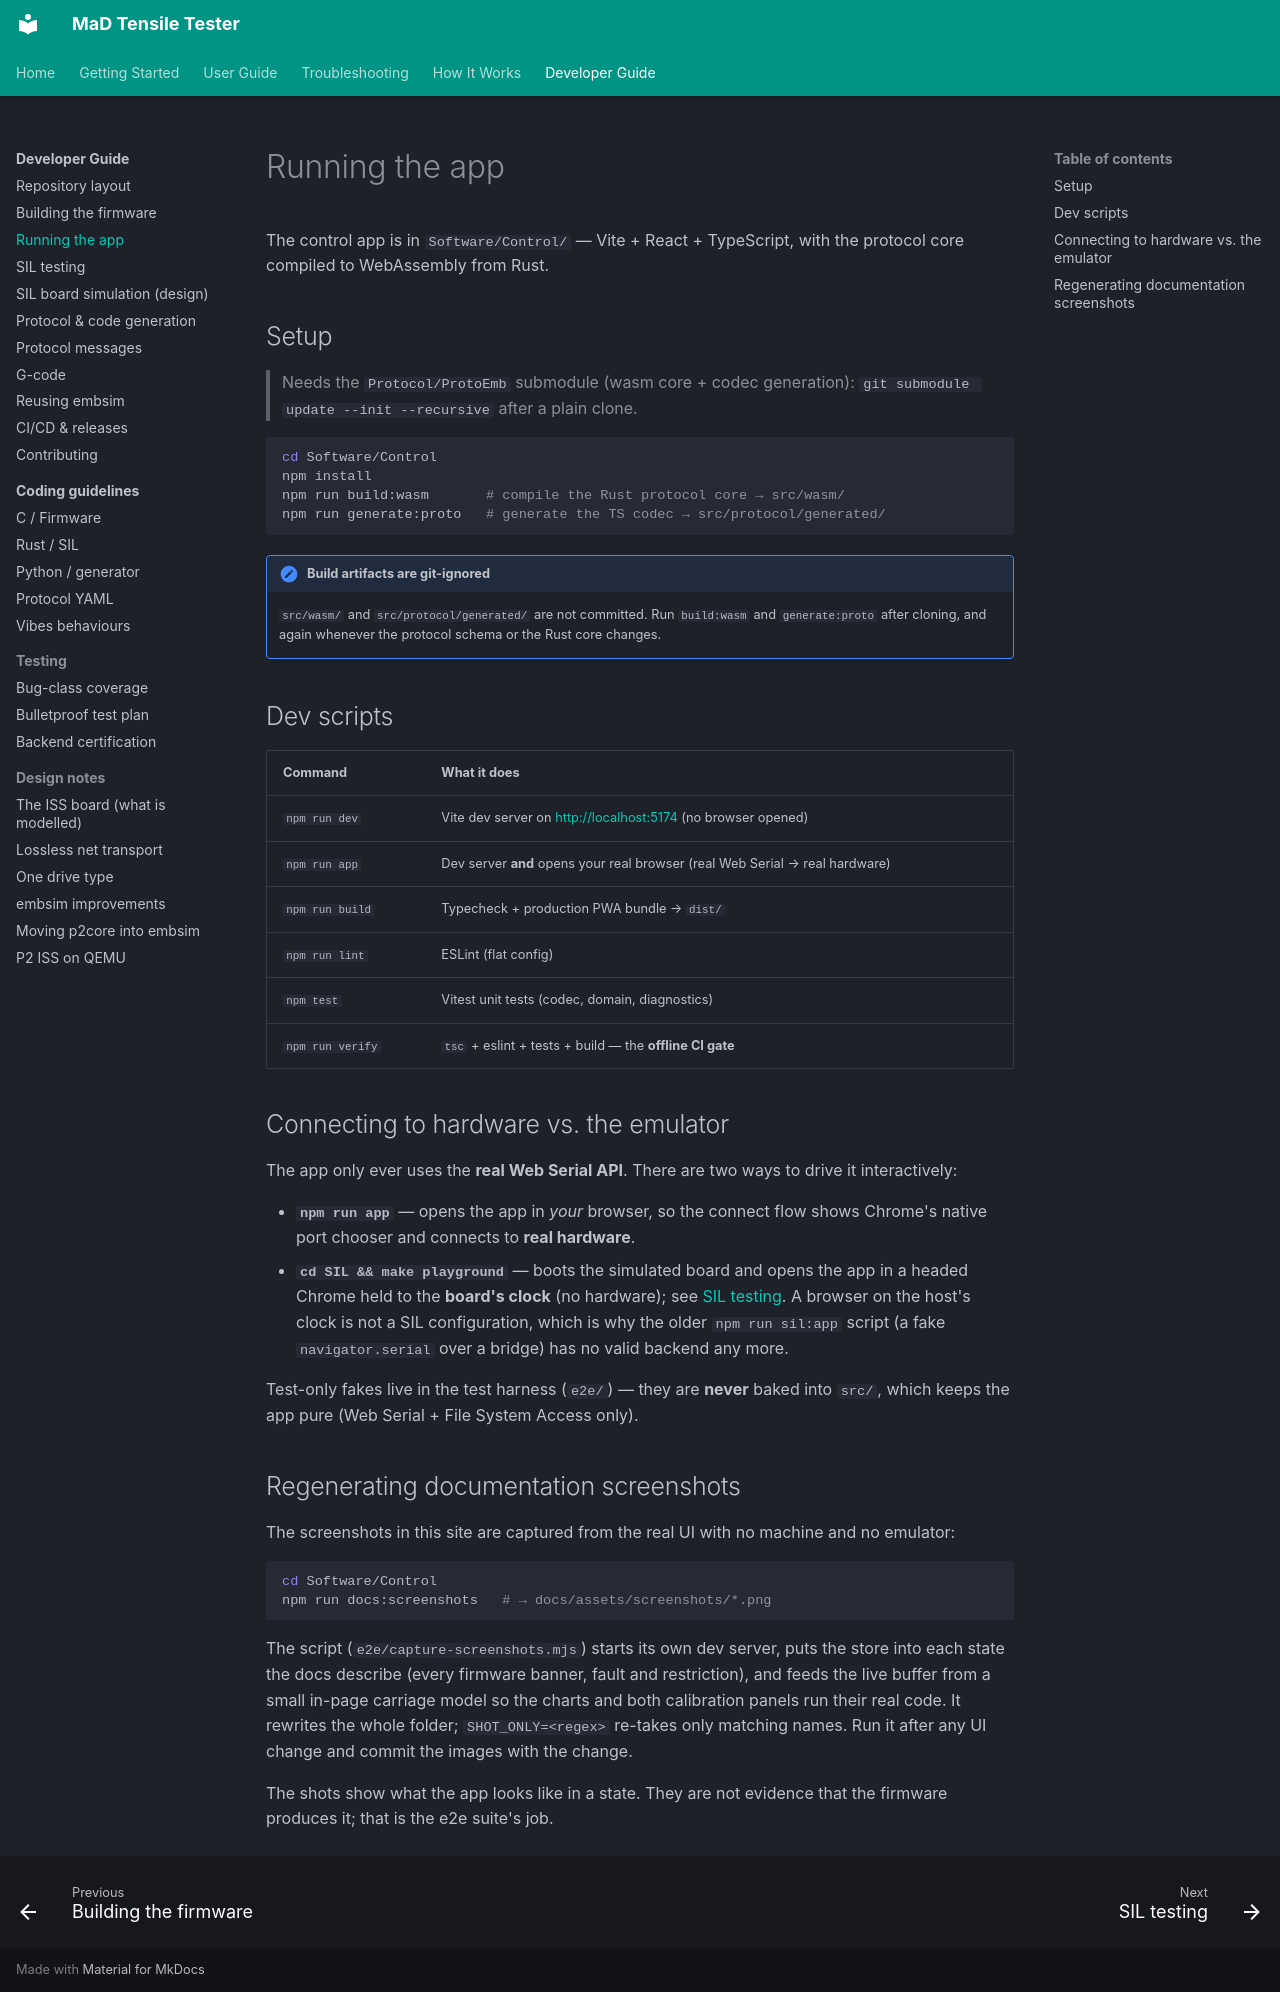

repository: RileyMcCarthy/MaD · page: dev/running-the-app/index.html · generator: mkdocs

# Running the app

The control app is in `Software/Control/` — Vite + React + TypeScript, with
the protocol core compiled to WebAssembly from Rust.

## Setup

> Needs the `Protocol/ProtoEmb` submodule (wasm core + codec generation):
> `git submodule update --init --recursive` after a plain clone.

```bash
cd Software/Control
npm install
npm run build:wasm       # compile the Rust protocol core → src/wasm/
npm run generate:proto   # generate the TS codec → src/protocol/generated/
```

!!! note "Build artifacts are git-ignored"
    `src/wasm/` and `src/protocol/generated/` are not committed. Run `build:wasm`
    and `generate:proto` after cloning, and again whenever the protocol schema or
    the Rust core changes.

## Dev scripts

| Command | What it does |
|---|---|
| `npm run dev` | Vite dev server on <http://localhost:5174> (no browser opened) |
| `npm run app` | Dev server **and** opens your real browser (real Web Serial → real hardware) |
| `npm run build` | Typecheck + production PWA bundle → `dist/` |
| `npm run lint` | ESLint (flat config) |
| `npm test` | Vitest unit tests (codec, domain, diagnostics) |
| `npm run verify` | `tsc` + eslint + tests + build — the **offline CI gate** |

## Connecting to hardware vs. the emulator

The app only ever uses the **real Web Serial API**. There are two ways to drive
it interactively:

- **`npm run app`** — opens the app in *your* browser, so the connect flow shows
  Chrome's native port chooser and connects to **real hardware**.
- **`cd SIL && make playground`** — boots the simulated board and opens the app
  in a headed Chrome held to the **board's clock** (no hardware); see
  [SIL testing](sil-testing.md). A browser on the host's clock is not a SIL
  configuration, which is why the older `npm run sil:app` script (a fake
  `navigator.serial` over a bridge) has no valid backend any more.

Test-only fakes live in the test harness (`e2e/`) — they are **never** baked
into `src/`, which keeps the app pure (Web Serial + File System Access only).

## Regenerating documentation screenshots

The screenshots in this site are captured from the real UI with no machine and
no emulator:

```bash
cd Software/Control
npm run docs:screenshots   # → docs/assets/screenshots/*.png
```

The script (`e2e/capture-screenshots.mjs`) starts its own dev server, puts the
store into each state the docs describe (every firmware banner, fault and
restriction), and feeds the live buffer from a small in-page carriage model so
the charts and both calibration panels run their real code. It rewrites the
whole folder; `SHOT_ONLY=<regex>` re-takes only matching names. Run it after
any UI change and commit the images with the change.

The shots show what the app looks like in a state. They are not evidence that
the firmware produces it; that is the e2e suite's job.
